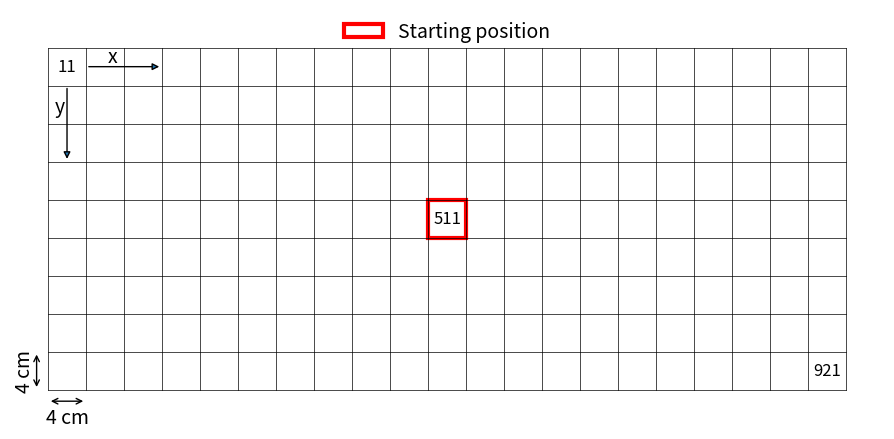

The script that saved this image:
import matplotlib.pyplot as plt

# ----------------------------
# Parametri griglia
# ----------------------------
rows = 9
cols = 21
cell_size_cm = 4
cell_size_in = cell_size_cm / 8  # conversione cm → pollici

# Dimensione figura proporzionale alle celle
fig_width = cols * cell_size_in
fig_height = rows * cell_size_in

fig, ax = plt.subplots(figsize=(fig_width, fig_height))

# ----------------------------
# Disegno griglia
# ----------------------------
for x in range(cols + 1):
    ax.plot([x, x], [0, rows], color='black', linewidth=0.5)

for y in range(rows + 1):
    ax.plot([0, cols], [y, y], color='black', linewidth=0.5)

# ----------------------------
# Numerazione celle (riga-colonna)
# ----------------------------
highlight_row = [1, 5, 9]
highlight_col = [1, 11, 21]
for r in range(1, rows + 1):
    for c in range(1, cols + 1):
        if (r, c) in zip(highlight_row, highlight_col):
            label = f"{r}{c}"
            ax.text(c - 0.5, rows - r + 0.5, label, fontsize=12,
                    ha='center', va='center')
        else:
            continue

# ----------------------------
# Evidenzia cella 511 (riga 5, colonna 11)
# ----------------------------
highlight_row = 5
highlight_col = 11

rect = plt.Rectangle(
    (highlight_col - 1, rows - highlight_row),
    1, 1,
    fill=False,
    linewidth=3,
    color='red',
    label="Starting position"
)

ax.add_patch(rect)

# ----------------------------
# Indicazione dimensione cella (4 cm)
# ----------------------------
ax.annotate(
    "",
    xy=(1, rows - 0.5),
    xytext=(3, rows - 0.5),
    arrowprops=dict(arrowstyle="<|-")
)
ax.text(1.7, rows-0.4, "x", fontsize=14, ha='center')
ax.annotate(
    "",
    xy=(0.5, rows - 1),
    xytext=(0.5, rows - 3),
    arrowprops=dict(arrowstyle="<|-")
)
ax.text(0.3, rows-1.7, "y", fontsize=14, ha='center')

# Larghezza
ax.annotate(
    "",
    xy=(0, -0.3),
    xytext=(1, -0.3),
    arrowprops=dict(arrowstyle="<->")
)
ax.text(0.5, -0.9, "4 cm", fontsize=14, ha='center')

# Altezza
ax.annotate(
    "",
    xy=(-0.3, 0),
    xytext=(-0.3, 1),
    arrowprops=dict(arrowstyle="<->")
)
ax.text(-0.9, 0.5, "4 cm", fontsize=14, rotation=90, va='center')

# ----------------------------
# Impostazioni finali
# ----------------------------
margin_x = 1
margin_y = 1

ax.set_xlim(-margin_x, cols + margin_x)
ax.set_ylim(-margin_y, rows + margin_y)

ax.set_aspect('equal')
ax.axis('off')

fig.legend(
    loc="upper center",
    bbox_to_anchor=(0.5, 0.98),
    fontsize=14,
    frameon=False
)
plt.tight_layout()
plt.savefig("grid_9x21.png", dpi=300, bbox_inches="tight")
plt.show()
